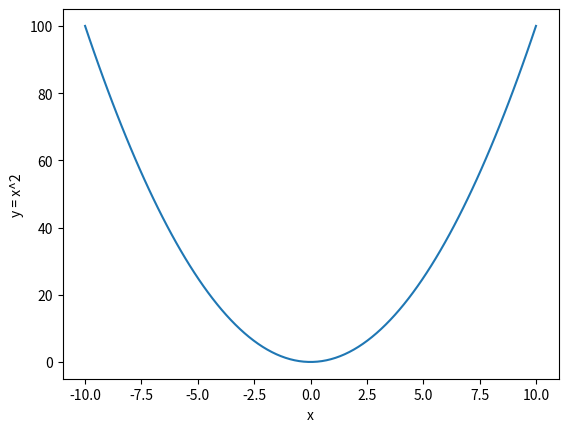

Write Python code to recreate this figure.
import matplotlib.pyplot as plt
import numpy as np

x = np.linspace(-10, 10, 100)

y = x**2

plt.plot(x, y)
plt.xlabel("x")
plt.ylabel("y = x^2")
plt.show()
